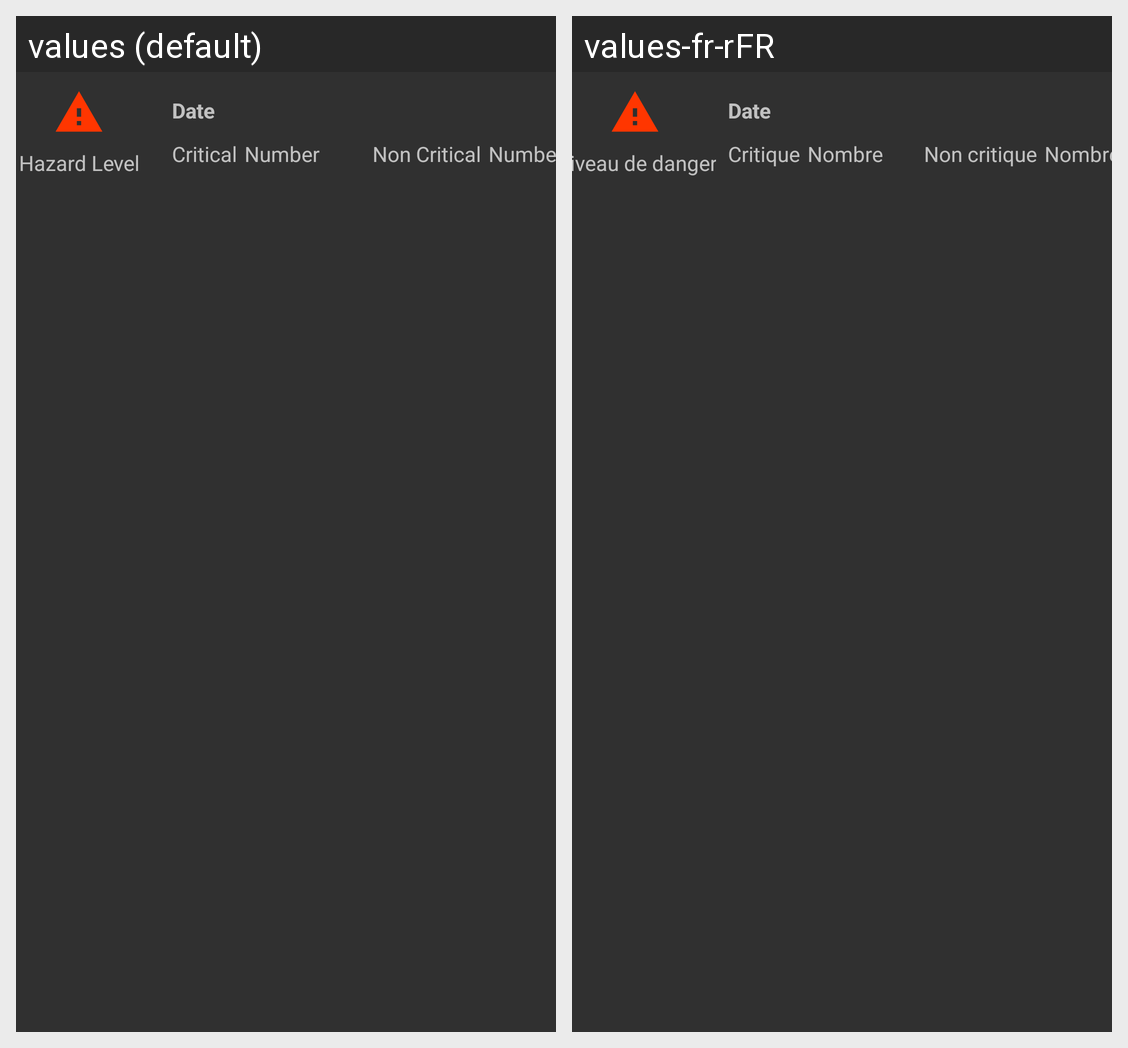

Locale-by-locale string values for the Android screen shown in this grid:
Android screen res/layout/list_inspections.xml rendered under 2 locales, left to right: values (default), values-fr-rFR. Device: Nexus 5 (rendered at 1080×1920; each locale shown at half size, 540×960, under a caption strip naming it); theme Theme.AppCompat.NoActionBar.
Strings drawn on this screen, with the default value and each locale's value (text and hints the layout hard-codes, and strings that could not be matched under every locale, appear in the picture but are not listed):

hazard_level
  values: Hazard Level
  values-fr-rFR: Niveau de danger

non_critical
  values: Non Critical
  values-fr-rFR: Non critique

critical
  values: Critical
  values-fr-rFR: Critique

date
  values: Date
  values-fr-rFR: Date

number
  values: Number
  values-fr-rFR: Nombre
